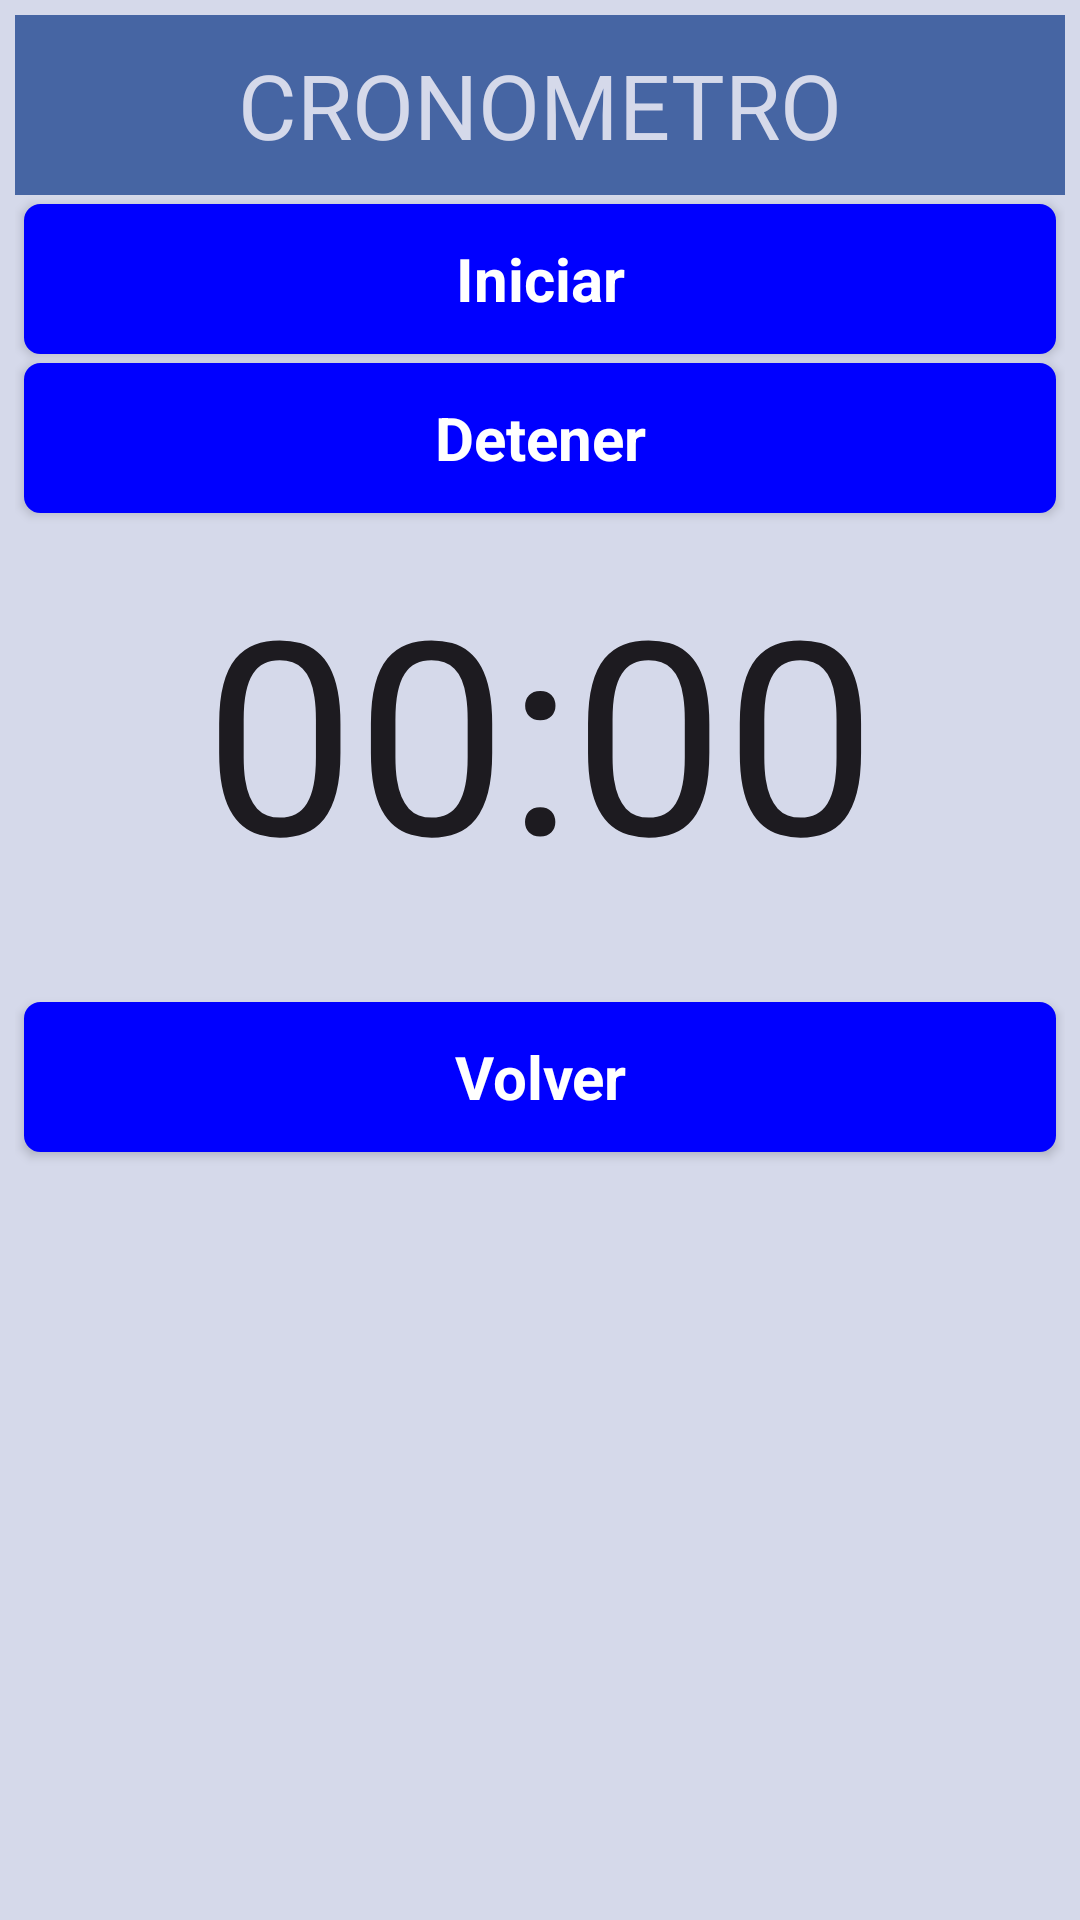

This screen was rendered from an Android layout file. Write that file and the resources it references.
<!-- AndroidManifest.xml: application theme Theme.Remiscar -->
<!-- res/layout/activity_crono.xml -->
<?xml version="1.0" encoding="utf-8"?>
<androidx.constraintlayout.widget.ConstraintLayout xmlns:android="http://schemas.android.com/apk/res/android"
    xmlns:app="http://schemas.android.com/apk/res-auto"
    xmlns:tools="http://schemas.android.com/tools"
    android:layout_width="match_parent"
    android:layout_height="match_parent"
    android:padding="5dp"
    android:background="#d5d9ea"
    tools:context=".CronoActivity">

    <FrameLayout
        android:layout_width="match_parent"
        android:layout_height="60dp"
        android:layout_gravity="center_horizontal"
        android:background="#4665A3"
        android:id="@+id/Cartel"
        app:layout_constraintStart_toStartOf="parent"
        app:layout_constraintEnd_toEndOf="parent"
        app:layout_constraintTop_toTopOf="parent">

        <TextView
            android:layout_width="wrap_content"
            android:layout_height="wrap_content"
            android:textAppearance="?android:attr/textAppearanceMedium"
            android:text="CRONOMETRO"
            android:id="@+id/textView"
            android:layout_gravity="center"
            android:textColor="#d5d9ea"
            android:textSize="30dp" />
    </FrameLayout>

    <Button
        android:layout_width="fill_parent"
        android:layout_height="50dp"
        android:text="Iniciar"
        style="@style/Theme.Remiscar.Button"
        android:id="@+id/buttonContar"
        app:layout_constraintStart_toStartOf="parent"
        app:layout_constraintEnd_toEndOf="parent"
        app:layout_constraintTop_toBottomOf="@id/Cartel"/>

    <Button
        android:layout_width="fill_parent"
        android:layout_height="50dp"
        android:text="Detener"
        style="@style/Theme.Remiscar.Button"
        android:id="@+id/buttonPausa"
        app:layout_constraintStart_toStartOf="parent"
        app:layout_constraintEnd_toEndOf="parent"
        app:layout_constraintTop_toBottomOf="@id/buttonContar" />

    <Chronometer
        android:layout_width="wrap_content"
        android:layout_height="148dp"
        android:layout_marginTop="12dp"
        android:id="@+id/chronometer"
        android:layout_gravity="center_horizontal"
        android:singleLine="false"
        android:textSize="90sp"
        android:textAlignment="center"
        app:layout_constraintStart_toStartOf="parent"
        app:layout_constraintEnd_toEndOf="parent"
        app:layout_constraintTop_toBottomOf="@id/buttonPausa"/>

    <Button
        android:layout_width="fill_parent"
        android:layout_height="50dp"
        android:text="Volver"
        style="@style/Theme.Remiscar.Button"
        android:id="@+id/buttonInicio"
        app:layout_constraintStart_toStartOf="parent"
        app:layout_constraintEnd_toEndOf="parent"
        app:layout_constraintTop_toBottomOf="@id/chronometer" />

</androidx.constraintlayout.widget.ConstraintLayout>
<!-- resources referenced by this layout -->
<resources>
  <style name="Theme.Remiscar.Button">
          <item name="android:background">@drawable/button_selector</item>
          <item name="android:textColor">@color/white</item>
          <item name="android:textSize">20sp</item>
          <item name="android:textStyle">bold</item>
          <item name="android:layout_margin">3dp</item>
          <item name="android:gravity">center</item>
      </style>
  <style name="Theme.Remiscar" parent="Base.Theme.Remiscar" />
  <!-- drawable button_selector (drawable) -->
  <?xml version="1.0" encoding="utf-8"?>
  <selector xmlns:android="http://schemas.android.com/apk/res/android">
      <item android:state_pressed="true" >
          <shape android:shape="rectangle"  >
              <corners android:radius="5dp" />
              <stroke android:width="1dip" android:color="@color/white" />
              <solid android:color="@color/white" />
          </shape>
      </item>
      <item android:state_focused="true">
          <shape android:shape="rectangle"  >
              <corners android:radius="5dp" />
              <stroke android:width="1dip" android:color="#971E05" />
              <solid android:color="#58857e"/>
          </shape>
      </item>
      <item >
          <shape android:shape="rectangle"  >
              <corners android:radius="5dp" />
              <stroke android:width="1dip" android:color="@color/blue" />
              <solid android:color="@color/blue"/>
          </shape>
      </item>
  </selector>
  <color name="white">#FFFFFFFF</color>
  <style name="Base.Theme.Remiscar" parent="Theme.Material3.DayNight.NoActionBar">
          
          
      </style>
  <color name="blue">#FF0000ff</color>
</resources>
